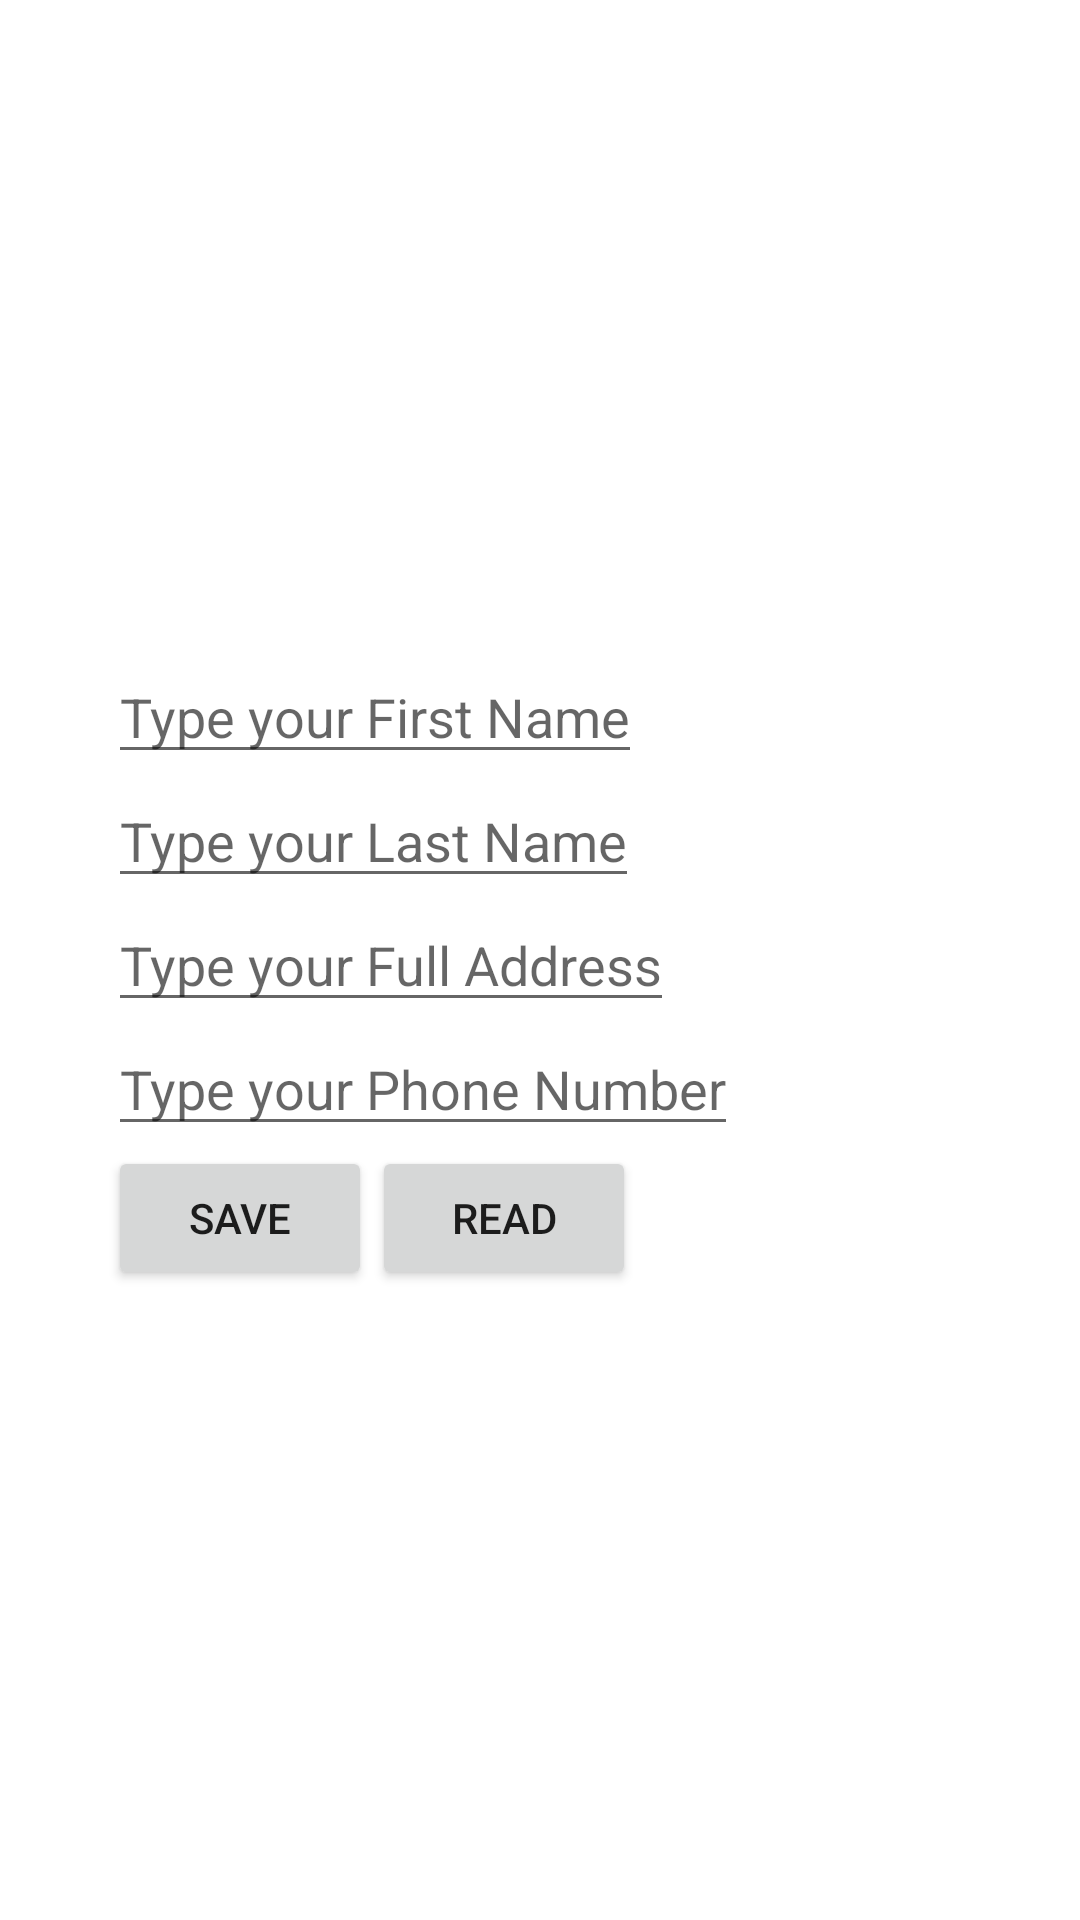

Android layout source for this screen:
<!-- AndroidManifest.xml: application theme Theme.StorageTest -->
<!-- res/layout/user_creation_fragment_layout.xml -->
<?xml version="1.0" encoding="utf-8"?>
<androidx.constraintlayout.widget.ConstraintLayout
    xmlns:android="http://schemas.android.com/apk/res/android"
    android:layout_width="match_parent"
    android:layout_height="match_parent"
    xmlns:app="http://schemas.android.com/apk/res-auto">

    <EditText
        android:id="@+id/et_first_name"
        android:layout_width="0dp"
        android:layout_height="wrap_content"
        android:hint="@string/type_your_first_name"
        app:layout_constraintStart_toStartOf="@id/left_guideline"
        app:layout_constraintBottom_toTopOf="@id/et_last_name"/>

    <EditText
        android:id="@+id/et_last_name"
        android:layout_width="0dp"
        android:layout_height="wrap_content"
        android:hint="@string/type_your_last_name"
        app:layout_constraintStart_toEndOf="@id/left_guideline"
        app:layout_constraintBottom_toTopOf="@id/et_address"/>

    <EditText
        android:id="@+id/et_address"
        android:layout_width="0dp"
        android:layout_height="wrap_content"
        android:hint="@string/type_your_full_address"
        app:layout_constraintStart_toEndOf="@id/left_guideline"
        app:layout_constraintTop_toTopOf="parent"
        app:layout_constraintBottom_toBottomOf="parent"/>

    <EditText
        android:id="@+id/et_phone_number"
        android:layout_width="0dp"
        android:layout_height="wrap_content"
        android:inputType="phone"
        android:hint="@string/type_your_phone_number"
        app:layout_constraintStart_toStartOf="@id/left_guideline"
        app:layout_constraintTop_toBottomOf="@id/et_address"/>

    <Button
        android:id="@+id/btn_save_data"
        android:layout_width="wrap_content"
        android:layout_height="wrap_content"
        android:text="@string/save"
        app:layout_constraintStart_toStartOf="@id/left_guideline"
        app:layout_constraintTop_toBottomOf="@id/et_phone_number"/>

    <Button
        android:id="@+id/btn_read_data"
        android:layout_width="wrap_content"
        android:layout_height="wrap_content"
        android:text="@string/read"
        app:layout_constraintStart_toEndOf="@id/btn_save_data"
        app:layout_constraintTop_toBottomOf="@id/et_phone_number"/>

    <androidx.constraintlayout.widget.Guideline
        android:id="@+id/left_guideline"
        android:layout_width="0dp"
        android:layout_height="0dp"
        app:layout_constraintGuide_percent="0.1"
        android:orientation="vertical"/>

</androidx.constraintlayout.widget.ConstraintLayout>
<!-- resources referenced by this layout -->
<resources>
  <string name="read">Read</string>
  <string name="save">Save</string>
  <string name="type_your_first_name">Type your First Name</string>
  <string name="type_your_full_address">Type your Full Address</string>
  <string name="type_your_last_name">Type your Last Name</string>
  <string name="type_your_phone_number">Type your Phone Number</string>
  <style name="Theme.StorageTest" parent="Theme.MaterialComponents.DayNight.DarkActionBar">
          
          <item name="colorPrimary">@color/purple_500</item>
          <item name="colorPrimaryVariant">@color/purple_700</item>
          <item name="colorOnPrimary">@color/white</item>
          
          <item name="colorSecondary">@color/teal_200</item>
          <item name="colorSecondaryVariant">@color/teal_700</item>
          <item name="colorOnSecondary">@color/black</item>
          
          <item name="android:statusBarColor" tools:targetApi="l">?attr/colorPrimaryVariant</item>
          
      </style>
  <!-- not gathered from this repository: default colours our renderer supplied (Android Studio template values) -->
  <color name="purple_500">#FF6200EE</color>
  <color name="purple_700">#FF3700B3</color>
  <color name="teal_200">#FF03DAC5</color>
  <color name="teal_700">#FF018786</color>
  <color name="black">#FF000000</color>
  <color name="white">#FFFFFFFF</color>
</resources>
